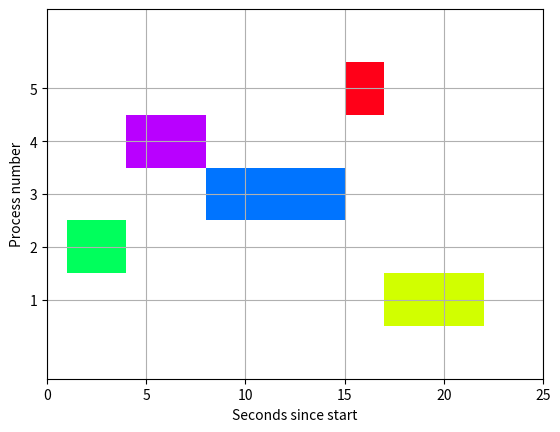

Generate this figure with matplotlib:
import matplotlib.pyplot as plt
import matplotlib.animation as animation


# This function is used to sort by burst timeand check if the process has arrived
def customSort(pr_no, arrival, burst, n, startFrom, prevCompTime):
    mix = list(zip(pr_no, arrival, burst))
    mix = (
        mix[:startFrom]
        + sorted(
            filter(lambda x: x[1] <= prevCompTime, mix[startFrom:]), key=lambda x: x[2]
        )
        + list(filter(lambda x: x[1] > prevCompTime, mix[startFrom:]))
    )

    pr_no = [x[0] for x in mix]
    arrival = [x[1] for x in mix]
    burst = [x[2] for x in mix]

    return pr_no, arrival, burst


def findAllTimes(pr_no, arrival, burst, comp, n):
    wait = [0 for i in range(n)]
    TAT = [0 for i in range(n)]
    total_wt = 0
    total_tat = 0
    comp[0] = burst[0] + arrival[0]
    TAT[0] = comp[0] - arrival[0]
    wait[0] = TAT[0] - burst[0]
    prevCompTime = 0
    for i in range(1, n):
        prevCompTime = comp[i - 1]  # completion time of previous process
        pr_no, arrival, burst = customSort(
            pr_no, arrival, burst, n, i, prevCompTime)
        if comp[i - 1] < arrival[i]:
            comp[i] = burst[i] + arrival[i]
        else:
            comp[i] = comp[i - 1] + burst[i]
        TAT[i] = comp[i] - arrival[i]
        wait[i] = TAT[i] - burst[i]

    print("\npr_no\tburst\tarrival\tcomp\t TAT\t wait")
    for i in range(n):
        total_wt += wait[i]
        total_tat += TAT[i]
        print(
            pr_no[i],
            "\t",
            burst[i],
            "\t",
            arrival[i],
            "\t",
            comp[i],
            "\t",
            TAT[i],
            "\t",
            wait[i],
        )
    avgWT = total_wt / n
    avgTAT = total_tat / n
    print("\nAverage waiting time = ", (total_wt / n))
    print("Average turn around time = ", total_tat / n, "\n")
    return pr_no, arrival, burst, comp, wait, TAT, avgWT, avgTAT
    # Returns the order in which the processes execute and corresponding values of arrival,
    # burst and completion time


def sort_by_arrival(pr_no, arrival, burst, n):

    mix = list(zip(pr_no, arrival, burst))
    mix.sort(key=lambda x: (x[1], x[2]))

    pr_no = [x[0] for x in mix]
    arrival = [x[1] for x in mix]
    burst = [x[2] for x in mix]

    return pr_no, arrival, burst


def get_cmap(n, name="hsv"):

    return plt.cm.get_cmap(name, n)


def find_gantt_array(pr_no, arrival, burst, comp, n):

    result = {pr: [] for pr in pr_no}
    for i in range(n):
        if i == 0:
            # For the first process to execute, add its arrival and burst time to
            # the corresponding process no. in the result dictionary
            result[pr_no[i]].append((arrival[i], burst[i]))
        else:
            # For subsequent processes,
            if comp[i - 1] < arrival[i]:
                # Add arrival time if current arrival time is greater than the previous
                # completion time
                result[pr_no[i]].append((arrival[i], burst[i]))
            else:
                # Add completion time of previous process and burst time in all other cases
                result[pr_no[i]].append((comp[i - 1], burst[i]))
    return result, comp[n - 1]


def plot(pr_no, arrival, burst, n, comp, gantt_array=None, final_comp_time=None):

    fig, gnt = plt.subplots()

    if gantt_array == None and final_comp_time == None:
        gantt_array, final_comp_time = find_gantt_array(
            pr_no, arrival, burst, comp, n)

    print(gantt_array)
    gnt.set_ylim(0, n + 2)

    gnt.set_xlim(0, final_comp_time + 3)

    gnt.set_xlabel("Seconds since start")
    gnt.set_ylabel("Process number")

    gnt.set_yticks([i + 0.5 for i in pr_no])

    gnt.set_yticklabels(pr_no)

    gnt.grid(True)

    cmap = get_cmap(n + 1)
    # Static plotting
    # for i in pr_no:
    #     gnt.broken_barh(gantt_array[i], (i, 1), facecolor=cmap(i))
    # plt.show()

    def find(t):
        for i in gantt_array:
            for j in gantt_array[i]:
                if j[0] <= t <= j[0] + j[1]:
                    return i, [(t, 1)]
        return -1

    def animate(i):
        if find(i) != -1:
            pr, time = find(i)
            gnt.broken_barh(time, (pr, 1), facecolor=cmap(pr))

    anim = animation.FuncAnimation(
        fig, animate, frames=final_comp_time, interval=200)
    anim.save(
        "static\\gifs\\SJF Non Preemptive.gif",
        writer="pillow",
        fps=60,
    )
    # plt.show()


if __name__ == "__main__":
    # n = int(input("Enter number of processes: "))
    # pr_no = []
    # burst = []
    # arrival = []
    # print("Enter in form of process_number, arrival, burst")
    # for i in range(n):
    #     x, y, z = map(int, input().split())
    #     pr_no.append(x)
    #     arrival.append(y)
    #     burst.append(z)
    n = 5
    pr_no = [1, 2, 3, 4, 5]
    burst = [6, 2, 7, 3, 2]
    arrival = [10, 1, 7, 4, 10]
    comp = [0 for i in range(n)]  # The completion time of all processes
    pr_no, arrival, burst = sort_by_arrival(pr_no, arrival, burst, n)
    pr_no, arrival, burst, comp, wait, TAT, avgWT, avgTAT = findAllTimes(
        pr_no, arrival, burst, comp, n)
    plot(pr_no, arrival, burst, n, comp)
